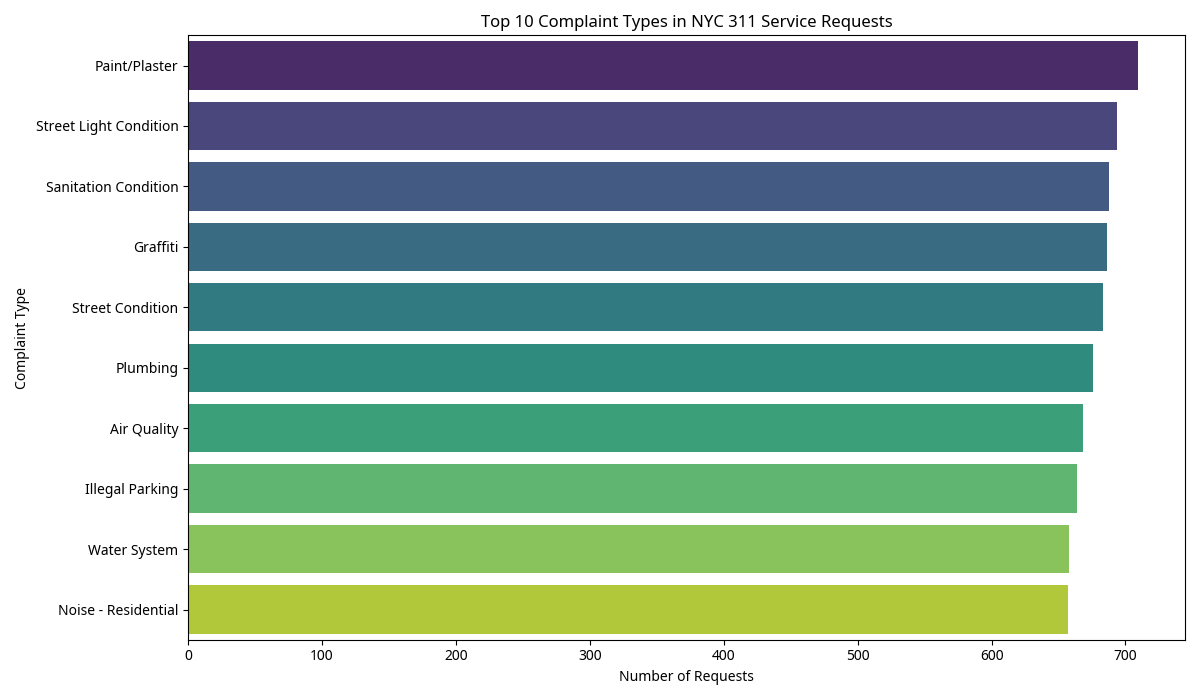

Values plotted in this chart, from the file beside it:
Complaint Type, count
Paint/Plaster, 709
Street Light Condition, 694
Sanitation Condition, 688
Graffiti, 686
Street Condition, 683
Plumbing, 676
Air Quality, 668
Illegal Parking, 664
Water System, 658
Noise - Residential, 657
